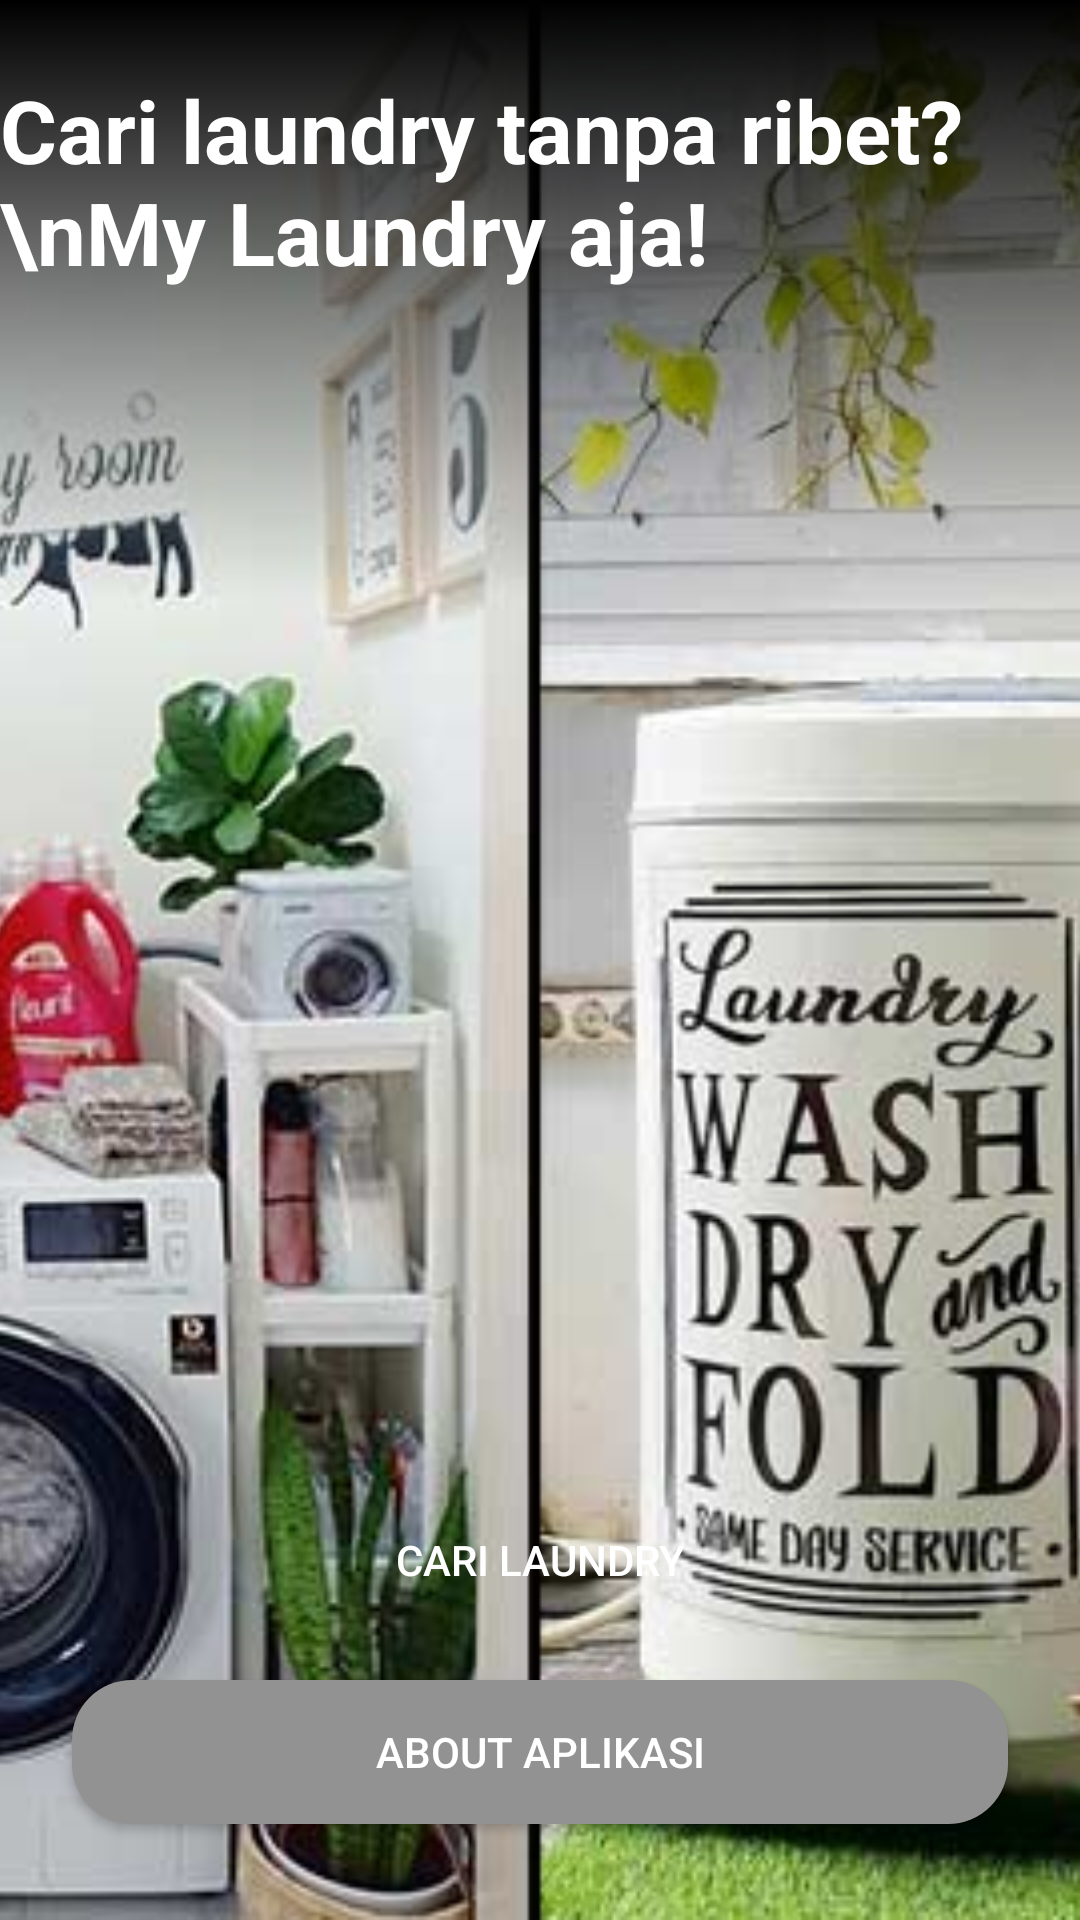

Write the Android layout XML for this screen, with the resource values it uses.
<!-- AndroidManifest.xml: activity theme AppThemee -->
<!-- res/layout/activity_home_.xml -->
<?xml version="1.0" encoding="utf-8"?>
<androidx.constraintlayout.widget.ConstraintLayout xmlns:android="http://schemas.android.com/apk/res/android"
    xmlns:app="http://schemas.android.com/apk/res-auto"
    xmlns:tools="http://schemas.android.com/tools"
    android:layout_width="match_parent"
    android:layout_height="match_parent"
    tools:context=".HomeActivity">

    <ImageView
        android:id="@+id/imageView4"
        android:layout_width="match_parent"
        android:layout_height="match_parent"
        android:scaleType="centerCrop"
        android:src="@drawable/laundry2"
        tools:layout_editor_absoluteX="-152dp"
        tools:layout_editor_absoluteY="0dp" />

    <Button
        android:id="@+id/btn_about"
        android:layout_width="0dp"
        android:layout_height="wrap_content"
        android:layout_marginStart="24dp"
        android:layout_marginEnd="24dp"
        android:layout_marginBottom="32dp"
        android:background="@drawable/recrangle_abuabu"
        android:text="About Aplikasi"
        android:textColor="#FFF"
        app:layout_constraintBottom_toBottomOf="parent"
        app:layout_constraintEnd_toEndOf="@+id/imageView4"
        app:layout_constraintStart_toStartOf="parent" />

    <Button
        android:id="@+id/btn_cari"
        android:layout_width="0dp"
        android:layout_height="wrap_content"
        android:layout_marginStart="24dp"
        android:layout_marginEnd="24dp"
        android:layout_marginBottom="16dp"
        android:background="@drawable/recrangle_orange"
        android:text="Cari Laundry"
        android:textColor="#FFF"
        app:layout_constraintBottom_toTopOf="@+id/btn_about"
        app:layout_constraintEnd_toEndOf="parent"
        app:layout_constraintStart_toStartOf="parent" />

    <ImageView
        android:id="@+id/imageView12"
        android:layout_width="0dp"
        android:layout_height="200dp"
        android:src="@drawable/gradient_black_back"
        app:layout_constraintEnd_toEndOf="parent"
        app:layout_constraintStart_toStartOf="parent"
        app:layout_constraintTop_toTopOf="parent" />

    <TextView
        android:id="@+id/textView6"
        android:layout_width="wrap_content"
        android:layout_height="wrap_content"
        android:layout_marginStart="24dp"
        android:layout_marginTop="24dp"
        android:layout_marginEnd="24dp"
        android:text="Cari laundry tanpa ribet?\nMy Laundry aja!"
        android:textColor="#FFF"
        android:textSize="29dp"
        android:textStyle="bold"
        app:layout_constraintEnd_toEndOf="parent"
        app:layout_constraintStart_toStartOf="@+id/imageView12"
        app:layout_constraintTop_toTopOf="@+id/imageView4" />

</androidx.constraintlayout.widget.ConstraintLayout>
<!-- resources referenced by this layout -->
<resources>
  <!-- drawable gradient_black_back (drawable) -->
  <?xml version="1.0" encoding="utf-8"?>
  <shape xmlns:android="http://schemas.android.com/apk/res/android"
      android:shape="rectangle">
  
      <gradient
          android:angle="270"
          android:startColor="#000000"
          android:type="linear" />
  
      <corners
          android:radius="0dp"/>
  </shape>
  <!-- drawable laundry2: jpg bitmap (drawable, 60225 bytes) -->
  <!-- drawable recrangle_abuabu (drawable-v24) -->
  <?xml version="1.0" encoding="utf-8"?>
  <shape xmlns:android="http://schemas.android.com/apk/res/android"
      android:shape="rectangle">
  
      <solid android:color="#929292"/>
      <corners android:radius="20dp"/>
  
  </shape>
  <style name="AppThemee" parent="Theme.AppCompat.Light.NoActionBar" />
</resources>
